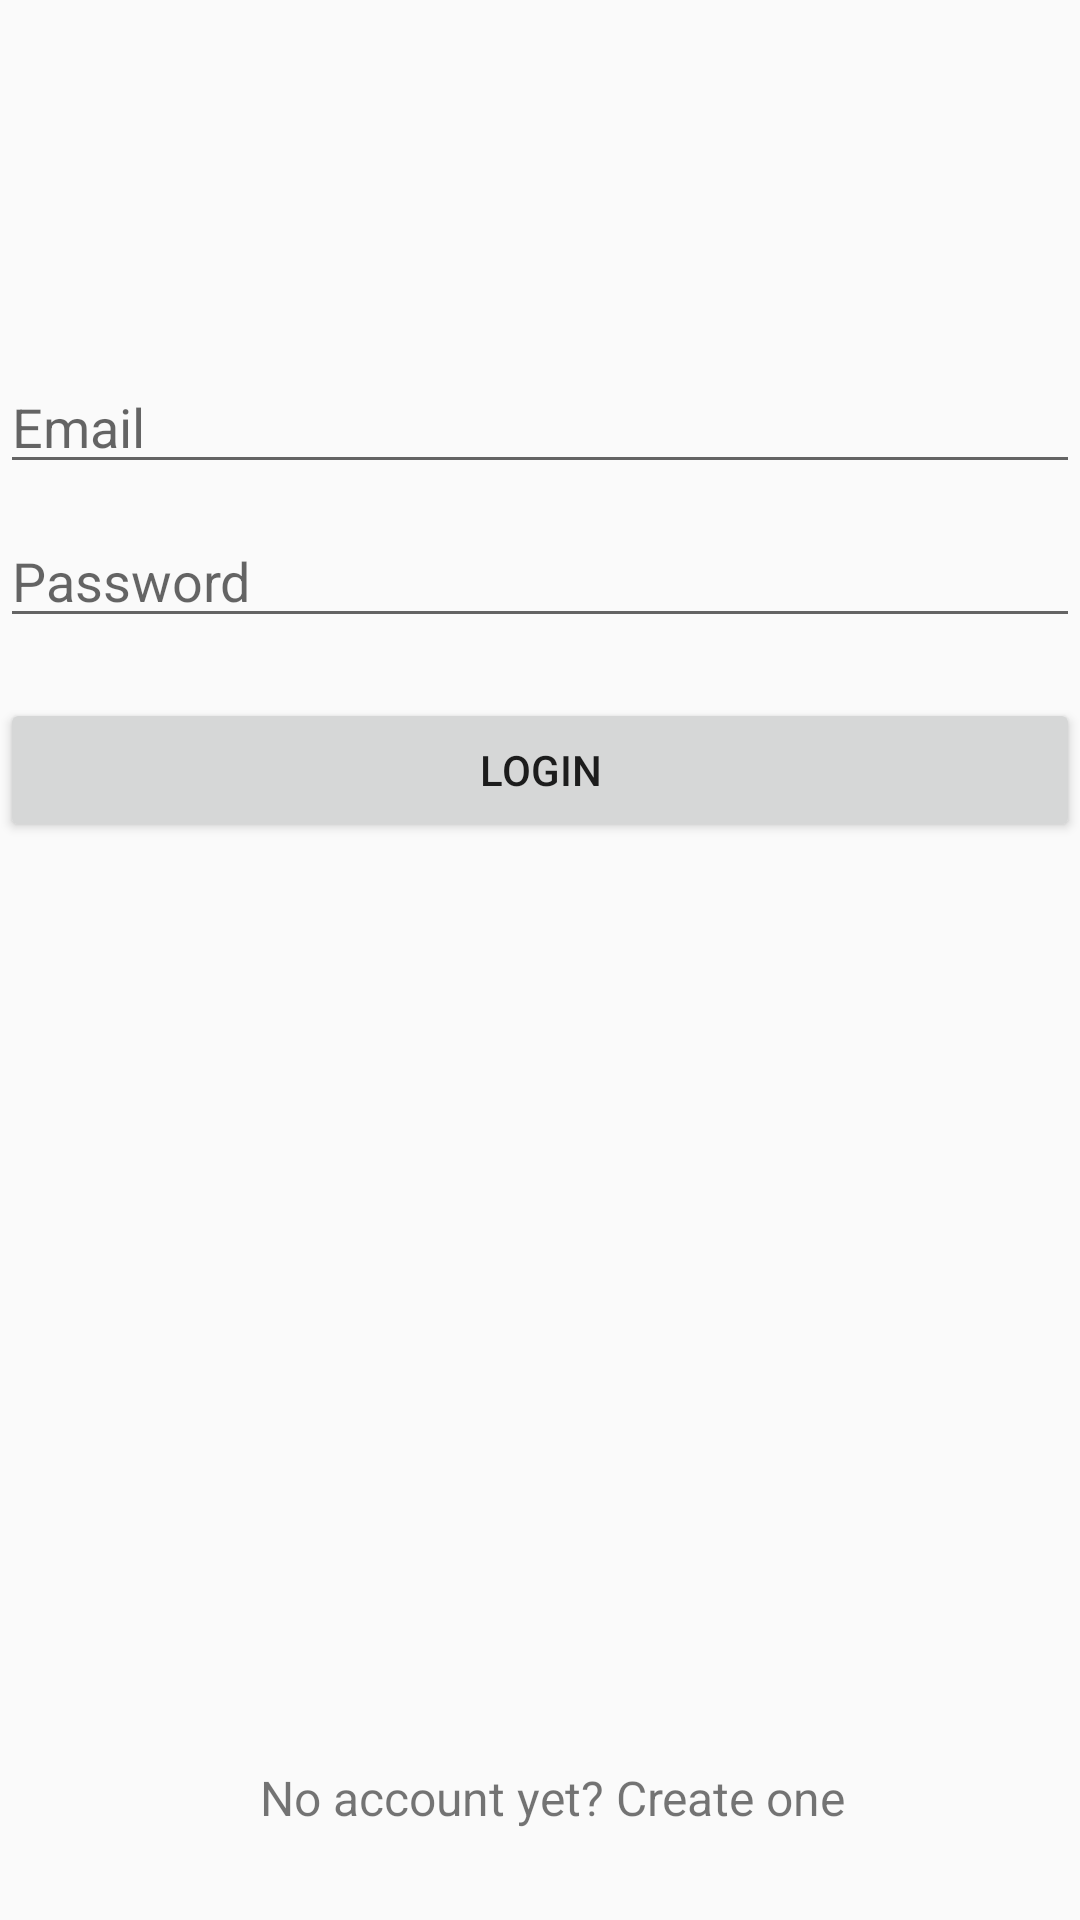

Reconstruct the res/layout file that produces this screen, plus the resources it refers to.
<!-- AndroidManifest.xml: application theme AppTheme -->
<!-- res/layout/activity_login.xml -->
<?xml version="1.0" encoding="utf-8"?>
<androidx.constraintlayout.widget.ConstraintLayout
    xmlns:android="http://schemas.android.com/apk/res/android"
    xmlns:app="http://schemas.android.com/apk/res-auto"
    xmlns:tools="http://schemas.android.com/tools"
    android:layout_width="match_parent"
    android:layout_height="match_parent"
    tools:context=".authorization.LoginActivity"
    android:gravity="center"
    android:orientation="vertical">

    <EditText
        android:id="@+id/email_input"
        android:layout_width="match_parent"
        android:layout_height="wrap_content"
        android:layout_marginTop="@dimen/login_email_margin_top"
        android:hint="@string/email"
        android:inputType="textEmailAddress"
        app:layout_constraintStart_toStartOf="parent"
        app:layout_constraintTop_toTopOf="parent" />

    <EditText
        android:id="@+id/password_input"
        android:layout_width="match_parent"
        android:layout_height="wrap_content"
        android:layout_marginTop="@dimen/login_password_margin_top"
        android:hint="@string/password"
        android:inputType="textPassword"
        app:layout_constraintStart_toStartOf="parent"
        app:layout_constraintTop_toBottomOf="@+id/email_input" />

    <Button
        android:id="@+id/btn_login"
        android:layout_width="fill_parent"
        android:layout_height="wrap_content"
        android:padding="@dimen/button_padding"
        android:layout_marginTop="@dimen/login_button_margin_top"
        android:text="@string/login"
        app:layout_constraintStart_toStartOf="parent"
        app:layout_constraintTop_toBottomOf="@+id/password_input" />

    <TextView
        android:id="@+id/link_register"
        android:layout_width="fill_parent"
        android:layout_height="wrap_content"
        android:layout_marginStart="@dimen/register_link_margin_start"
        android:layout_marginLeft="@dimen/register_link_margin_left"
        android:layout_marginBottom="@dimen/register_link_margin_bottom"
        android:gravity="center"
        android:text="@string/noAccountYet"
        android:textSize="@dimen/link_text_size"
        app:layout_constraintStart_toStartOf="parent"
        app:layout_constraintTop_toBottomOf="@+id/btn_login"
        app:layout_constraintBottom_toBottomOf="parent"
        app:layout_constraintVertical_bias="1.0" />

</androidx.constraintlayout.widget.ConstraintLayout>
<!-- resources referenced by this layout -->
<resources>
  <dimen name="button_padding">12dp</dimen>
  <dimen name="link_text_size">16sp</dimen>
  <dimen name="login_button_margin_top">20dp</dimen>
  <dimen name="login_email_margin_top">120dp</dimen>
  <dimen name="login_password_margin_top">10dp</dimen>
  <dimen name="register_link_margin_bottom">30dp</dimen>
  <dimen name="register_link_margin_left">8dp</dimen>
  <dimen name="register_link_margin_start">8dp</dimen>
  <string name="email">Email</string>
  <string name="login">Login</string>
  <string name="noAccountYet">No account yet? Create one</string>
  <string name="password">Password</string>
  <style name="AppTheme" parent="Theme.AppCompat.Light.DarkActionBar">
          <item name="colorPrimary">@color/colorPrimary</item>
          <item name="colorPrimaryDark">@color/colorPrimaryDark</item>
          <item name="colorAccent">@color/colorAccent</item>
      </style>
  <color name="colorPrimary">#8BC34A</color>
  <color name="colorPrimaryDark">#4CAF50</color>
  <color name="colorAccent">#A2F30B</color>
</resources>
